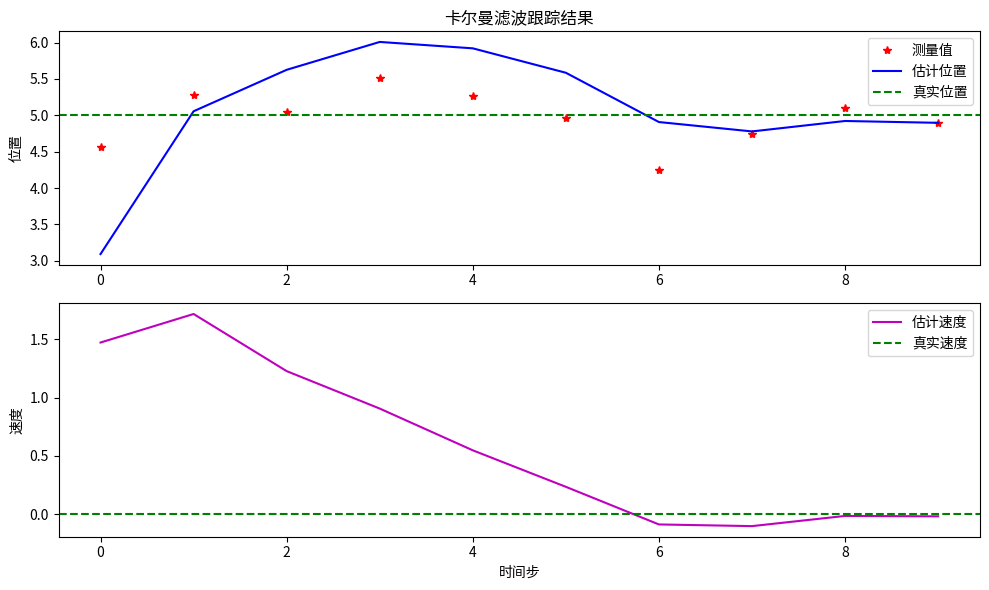

Generate this figure with matplotlib:
import numpy as np

class KalmanFilter:
    def __init__(self, initial_state, initial_covariance, 
                 transition_matrix, observation_matrix,
                 process_noise, measurement_noise):
        """
        初始化卡尔曼滤波器
        
        参数:
        initial_state: 初始状态向量 (n x 1)
        initial_covariance: 初始协方差矩阵 (n x n)
        transition_matrix: 状态转移矩阵 (n x n) 
        observation_matrix: 观测矩阵 (m x n)
        process_noise: 过程噪声协方差矩阵 (n x n)
        measurement_noise: 测量噪声协方差矩阵 (m x m)
        """
        self.state = initial_state
        self.covariance = initial_covariance
        self.F = transition_matrix
        self.H = observation_matrix
        self.Q = process_noise
        self.R = measurement_noise
        
    def predict(self):
        """预测步骤"""
        # 预测状态
        self.state = self.F @ self.state
        # 预测协方差
        self.covariance = self.F @ self.covariance @ self.F.T + self.Q
        return self.state
    
    def update(self, measurement):
        """更新步骤"""
        # 计算卡尔曼增益
        S = self.H @ self.covariance @ self.H.T + self.R
        K = self.covariance @ self.H.T @ np.linalg.inv(S)
        
        # 更新状态估计
        y = measurement - self.H @ self.state
        self.state = self.state + K @ y
        
        # 更新协方差估计
        I = np.eye(self.covariance.shape[0])
        self.covariance = (I - K @ self.H) @ self.covariance
        
        return self.state

# 示例使用
if __name__ == "__main__":
    # 1D位置和速度跟踪示例
    dt = 1.0  # 时间步长
    
    # 初始化参数
    initial_state = np.array([[0], [0]])  # [位置, 速度]
    initial_covariance = np.eye(2) * 0.1
    transition_matrix = np.array([[1, dt], 
                                 [0, 1]])
    observation_matrix = np.array([[1, 0]])
    process_noise = np.eye(2) * 0.01
    measurement_noise = np.eye(1) * 0.1
    
    # 创建卡尔曼滤波器
    kf = KalmanFilter(initial_state, initial_covariance,
                     transition_matrix, observation_matrix,
                     process_noise, measurement_noise)
    
    # 模拟测量数据
    true_position = 5.0
    measurements = [true_position + np.random.normal(0, 0.5) for _ in range(10)]
    
    # 运行滤波器并收集数据
    print("卡尔曼滤波跟踪结果:")
    measurements_list = []
    estimates_pos = []
    estimates_vel = []
    
    for z in measurements:
        kf.predict()
        estimated_state = kf.update(np.array([[z]]))
        print(f"测量值: {z:.2f}, 估计位置: {estimated_state[0,0]:.2f}, 估计速度: {estimated_state[1,0]:.2f}")
        measurements_list.append(z)
        estimates_pos.append(estimated_state[0,0])
        estimates_vel.append(estimated_state[1,0])
    
    # 绘制结果图
    import matplotlib
    matplotlib.use('Agg')  # 使用非交互式后端
    import matplotlib.pyplot as plt
    plt.figure(figsize=(10, 6))
    
    # 绘制位置跟踪结果
    plt.subplot(2, 1, 1)
    plt.plot(measurements_list, 'r*', label='测量值')
    plt.plot(estimates_pos, 'b-', label='估计位置')
    plt.axhline(y=true_position, color='g', linestyle='--', label='真实位置')
    plt.ylabel('位置')
    plt.title('卡尔曼滤波跟踪结果')
    plt.legend()
    
    # 绘制速度估计结果
    plt.subplot(2, 1, 2)
    plt.plot(estimates_vel, 'm-', label='估计速度')
    plt.axhline(y=0, color='g', linestyle='--', label='真实速度')
    plt.xlabel('时间步')
    plt.ylabel('速度')
    plt.legend()
    
    plt.tight_layout()
    plt.savefig('kalman_filter_results.png')  # 保存为图片文件
    print("滤波结果图已保存为: kalman_filter_results.png")
